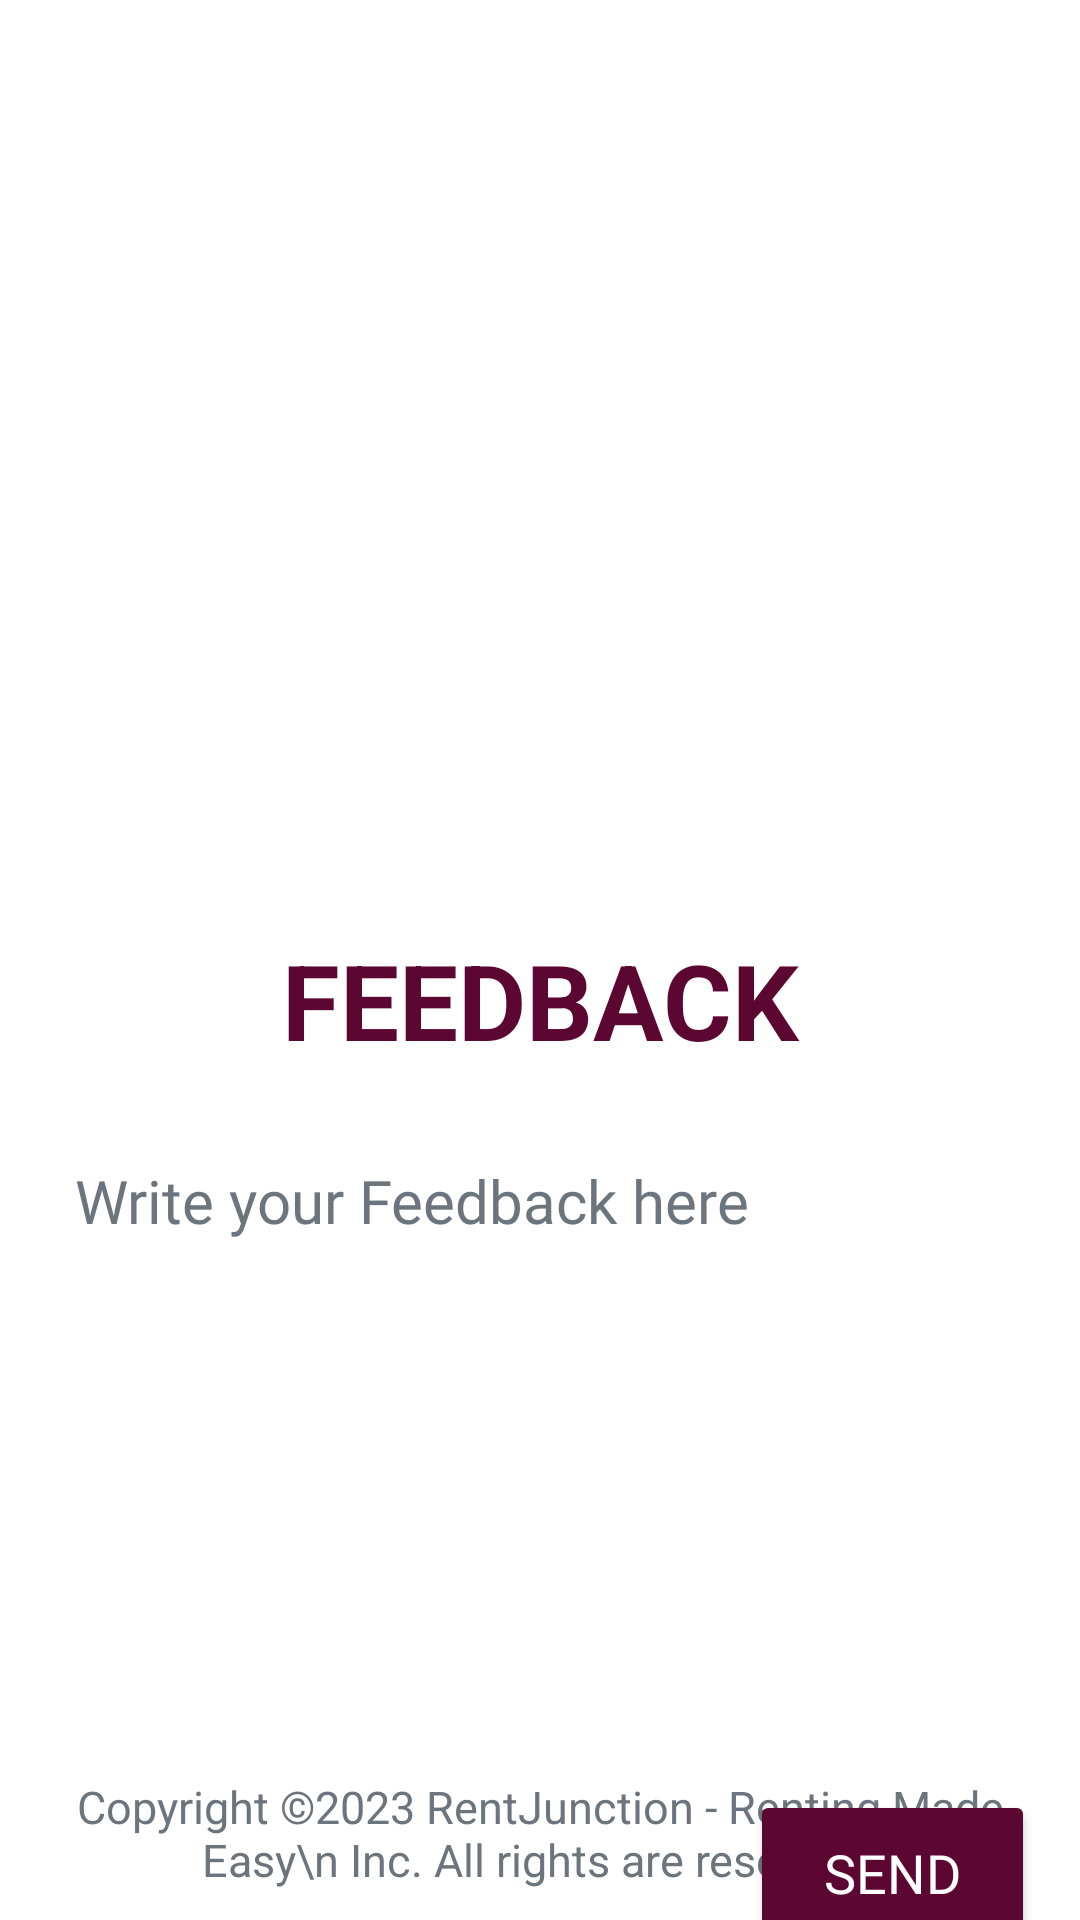

Produce the Android XML layout that renders to this screen, including the resource entries it uses.
<!-- AndroidManifest.xml: application theme Theme.RentJunction -->
<!-- res/layout/fragment_feedback.xml -->
<?xml version="1.0" encoding="utf-8"?>
<androidx.constraintlayout.widget.ConstraintLayout xmlns:android="http://schemas.android.com/apk/res/android"
    android:layout_width="match_parent"
    android:layout_height="match_parent"
    xmlns:app="http://schemas.android.com/apk/res-auto"
    android:background="@color/white">

    <ImageView
        android:id="@+id/feedbackImage"
        android:layout_width="0dp"
        android:layout_height="250dp"
        app:layout_constraintTop_toTopOf="parent"
        app:layout_constraintLeft_toLeftOf="parent"
        app:layout_constraintRight_toRightOf="parent"
        app:srcCompat="@drawable/feedback_backround"
        android:scaleType="centerCrop"
        android:layout_marginTop="50dp"/>

    <TextView
        android:id="@+id/feedbackText"
        android:layout_width="match_parent"
        android:layout_height="wrap_content"
        app:layout_constraintTop_toBottomOf="@id/feedbackImage"
        app:layout_constraintLeft_toLeftOf="parent"
        app:layout_constraintRight_toRightOf="parent"
        android:text="FeedBack"
        android:textColor="@color/mainColor"
        android:layout_marginTop="10dp"
        android:gravity="center"
        android:textSize="35sp"
        android:textStyle="bold"
        android:textAllCaps="true"/>



    <EditText
        android:id="@+id/feedbackData"
        android:layout_width="match_parent"
        android:layout_height="200dp"
        android:layout_marginLeft="15dp"
        android:layout_marginRight="15dp"
        android:layout_marginTop="20dp"
        android:background="@drawable/rounded_edittext"
        android:hint="Write your Feedback here"
        android:padding="10dp"
        android:textColor="@color/black"
        android:fontFamily="@font/source_sans_pro_semibold"
        android:textColorHint="@color/grey"
        android:gravity="top"
        android:maxLength="400"
        app:layout_constraintTop_toBottomOf="@id/feedbackText"
        app:layout_constraintLeft_toLeftOf="parent"
        app:layout_constraintRight_toRightOf="parent"
        android:textSize="20sp"
        android:inputType="textMultiLine|textCapSentences"/>


    <Button
        android:id="@+id/sendButton"
        android:layout_width="match_parent"
        android:layout_height="55dp"
        app:layout_constraintTop_toBottomOf="@id/feedbackData"
        app:layout_constraintRight_toRightOf="parent"
        android:layout_marginTop="20dp"
        android:layout_marginLeft="250dp"
        android:layout_marginRight="15dp"
        android:backgroundTint="@color/mainColor"
        android:text="Send"
        android:textSize="18sp"
        android:textColor="@color/white"
        android:fontFamily="@font/source_sans_pro_semibold"/>

    <TextView
        android:layout_width="match_parent"
        android:layout_height="wrap_content"
        app:layout_constraintLeft_toLeftOf="parent"
        app:layout_constraintRight_toRightOf="parent"
        app:layout_constraintBottom_toBottomOf="parent"
        android:text="Copyright ©2023 RentJunction - Renting Made Easy\n
Inc. All rights are reserved."
        android:textColor="@color/grey"
        android:gravity="center"
        android:padding="10dp"
        android:textSize="15sp"/>

</androidx.constraintlayout.widget.ConstraintLayout>
<!-- resources referenced by this layout -->
<resources>
  <color name="black">#FF000000</color>
  <color name="grey">#6c757d</color>
  <color name="mainColor">#5c0632</color>
  <color name="white">#FFFF</color>
  <style name="Theme.RentJunction" parent="Theme.MaterialComponents.DayNight.NoActionBar">
          
          <item name="colorPrimary">@color/mainColor</item>
          <item name="colorPrimaryVariant">@color/mainColor</item>
          <item name="colorOnPrimary">@color/white</item>
          
          <item name="colorSecondary">@color/teal_200</item>
          <item name="colorSecondaryVariant">@color/teal_700</item>
          <item name="colorOnSecondary">@color/black</item>
          
          <item name="android:statusBarColor" tools:targetApi="l">?attr/colorPrimaryVariant</item>
          
      </style>
  <color name="teal_200">#FF03DAC5</color>
  <color name="teal_700">#FF018786</color>
</resources>
